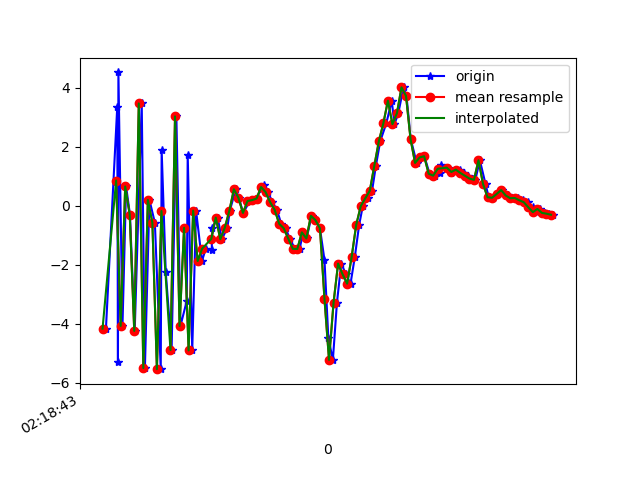

Source data for this figure (header and first rows):
1617761923955, 457560584303381, -4.1613483, -0.23295969, -6.942854
1617761924005, 457560603534151, 3.364, 0.8259, 5.716
1617761924008, 457560622764921, -5.308, -0.4324, -3.37
1617761924010, 457560641995691, 4.523, 0.8055, 0.462
1617761924028, 457560661226461, -4.07, -0.8563, 3.992
1617761924044, 457560680457231, 0.6577, 0.3671, -6.69
1617761924061, 457560699688001, -0.2944, 0.5175, 7.949
1617761924082, 457560718918771, -4.238, -0.3333, -6.562
1617761924113, 457560738149541, 3.472, 0.893, 3.061
1617761924127, 457560757380311, -5.498, -0.8359, 2.141
1617761924147, 457560776611081, 0.2039, 0.5398, -5.944
1617761924171, 457560795841851, -0.5702, 0.6974, 7.791
1617761924197, 457560815072621, -5.535, -0.08854, -4.399
1617761924201, 457560834303391, 1.886, 1.595, -1.513
1617761924219, 457560853534161, -2.235, 1.271, 6.832
1617761924245, 457560872764931, -4.887, 1.911, -7.161
1617761924266, 457560891995701, 3.033, 3.081, -0.05595
1617761924284, 457560911226471, -4.071, 1.983, 5.13
1617761924312, 457560930457241, -3.217, 2.63, -7.784
1617761924316, 457560949688011, 1.735, 3.734, 4.346
1617761924336, 457560968918781, -4.899, 2.575, 3.178
1617761924353, 457560988149551, -0.1622, 2.88, 3.986
1617761924379, 457561007380321, -1.87, 3.325, -0.8693
1617761924396, 457561026611091, -1.445, 3.601, 0.5656
1617761924422, 457561045841861, -1.497, 2.016, 1.159
1617761924425, 457561065072631, -0.7485, -0.3026, 1.507
1617761924448, 457561084303401, -0.3962, -1.132, 2.22
1617761924467, 457561103534171, -1.131, -0.8181, 2.7
1617761924491, 457561122764941, -0.7364, -1.216, 1.863
1617761924502, 457561141995711, -0.1645, -2.132, 0.5185
1617761924528, 457561161226481, 0.5628, -3.434, 0.3405
1617761924542, 457561180457251, 0.271, -3.942, -0.3296
1617761924561, 457561199688021, -0.239, -2.753, -1.178
1617761924590, 457561218918791, 0.1632, -1.419, -1.689
1617761924601, 457561238149561, 0.1955, -0.8436, -2.553
1617761924620, 457561257380331, 0.2486, -0.07356, -3.922
1617761924640, 457561276611101, 0.5712, 0.6594, -4.759
1617761924655, 457561295841871, 0.7048, 1.133, -5.012
1617761924671, 457561315072641, 0.4638, 1.794, -4.872
1617761924690, 457561334303411, 0.1254, 1.219, -4.555
1617761924710, 457561353534181, -0.1364, 0.6626, -4.033
1617761924729, 457561372764951, -0.6061, 0.7937, -4.234
1617761924749, 457561391995721, -0.7583, 1.003, -4.509
1617761924766, 457561411226491, -1.109, 1.658, -3.742
1617761924790, 457561430457261, -1.455, 1.761, -3.744
1617761924810, 457561449688031, -1.462, 0.05113, -4.59
1617761924826, 457561468918801, -0.8988, 0.8358, -3.57
1617761924841, 457561488149571, -1.103, 1.478, -2.554
1617761924863, 457561507380341, -0.3362, -2.2888184E-4, 0.1588
1617761924880, 457561526611111, -0.4824, -2.972, 4.217
1617761924900, 457561545841881, -0.7618, -2.274, 3.39
1617761924920, 457561565072651, -1.834, -0.1017, 1.512
1617761924937, 457561584303421, -4.477, 1.481, 4.629
1617761924957, 457561603534191, -5.22, 2.189, 7.997
1617761924975, 457561622764961, -3.283, 2.246, 9.71
1617761924994, 457561641995731, -1.956, 2.417, 8.399
1617761925015, 457561661226501, -2.319, 2.366, 7.152
1617761925035, 457561680457271, -2.636, 1.886, 6.504
1617761925054, 457561699688041, -1.728, 2.138, 5.548
1617761925073, 457561718918811, -0.6466, 3.817, 4.71
1617761925089, 457561738149581, -0.01143, 4.732, 3.365
... 43 more rows
